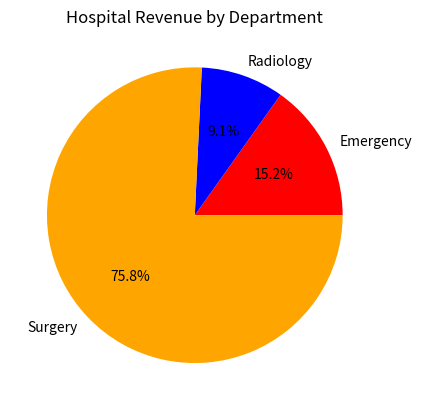

Write the Python code that produced this figure.
import pandas as pd
import matplotlib.pyplot as plt

# 1. Hospital ka raw billing data
data = {
    'Patient_Name': ['Rahul', 'Aman', 'Priya', 'Suresh', 'Neha', 'Rohan'],
    'Department': ['Radiology', 'Emergency', 'Surgery', 'Emergency', 'Radiology', 'Surgery'],
    'Bill_Amount': [5000, 12000, 45000, 8000, 7000, 55000]
}
df = pd.DataFrame(data)

# 2. THE CHALLENGE 1 (Grouping): Har department ka total bill jodo
# Hint 1: groupby('Jis_Column_Ka_Group_Banana_Hai')['Jis_Column_Ko_Jodna_Hai'].sum()
dept_revenue = df.groupby('Department')['Bill_Amount'].sum()

# 3. THE CHALLENGE 2 (Pie Chart): Group kiye hue data ka Pie Chart banao
# Hint 2: plt.pie(Data_ka_naam, labels=Data_ka_naam.index, autopct='%1.1f%%')
plt.pie(dept_revenue, labels=dept_revenue.index, autopct='%1.1f%%', colors=['red', 'blue', 'orange'])

# 4. Chart ko title dena aur dikhana
plt.title("Hospital Revenue by Department")
plt.show()
